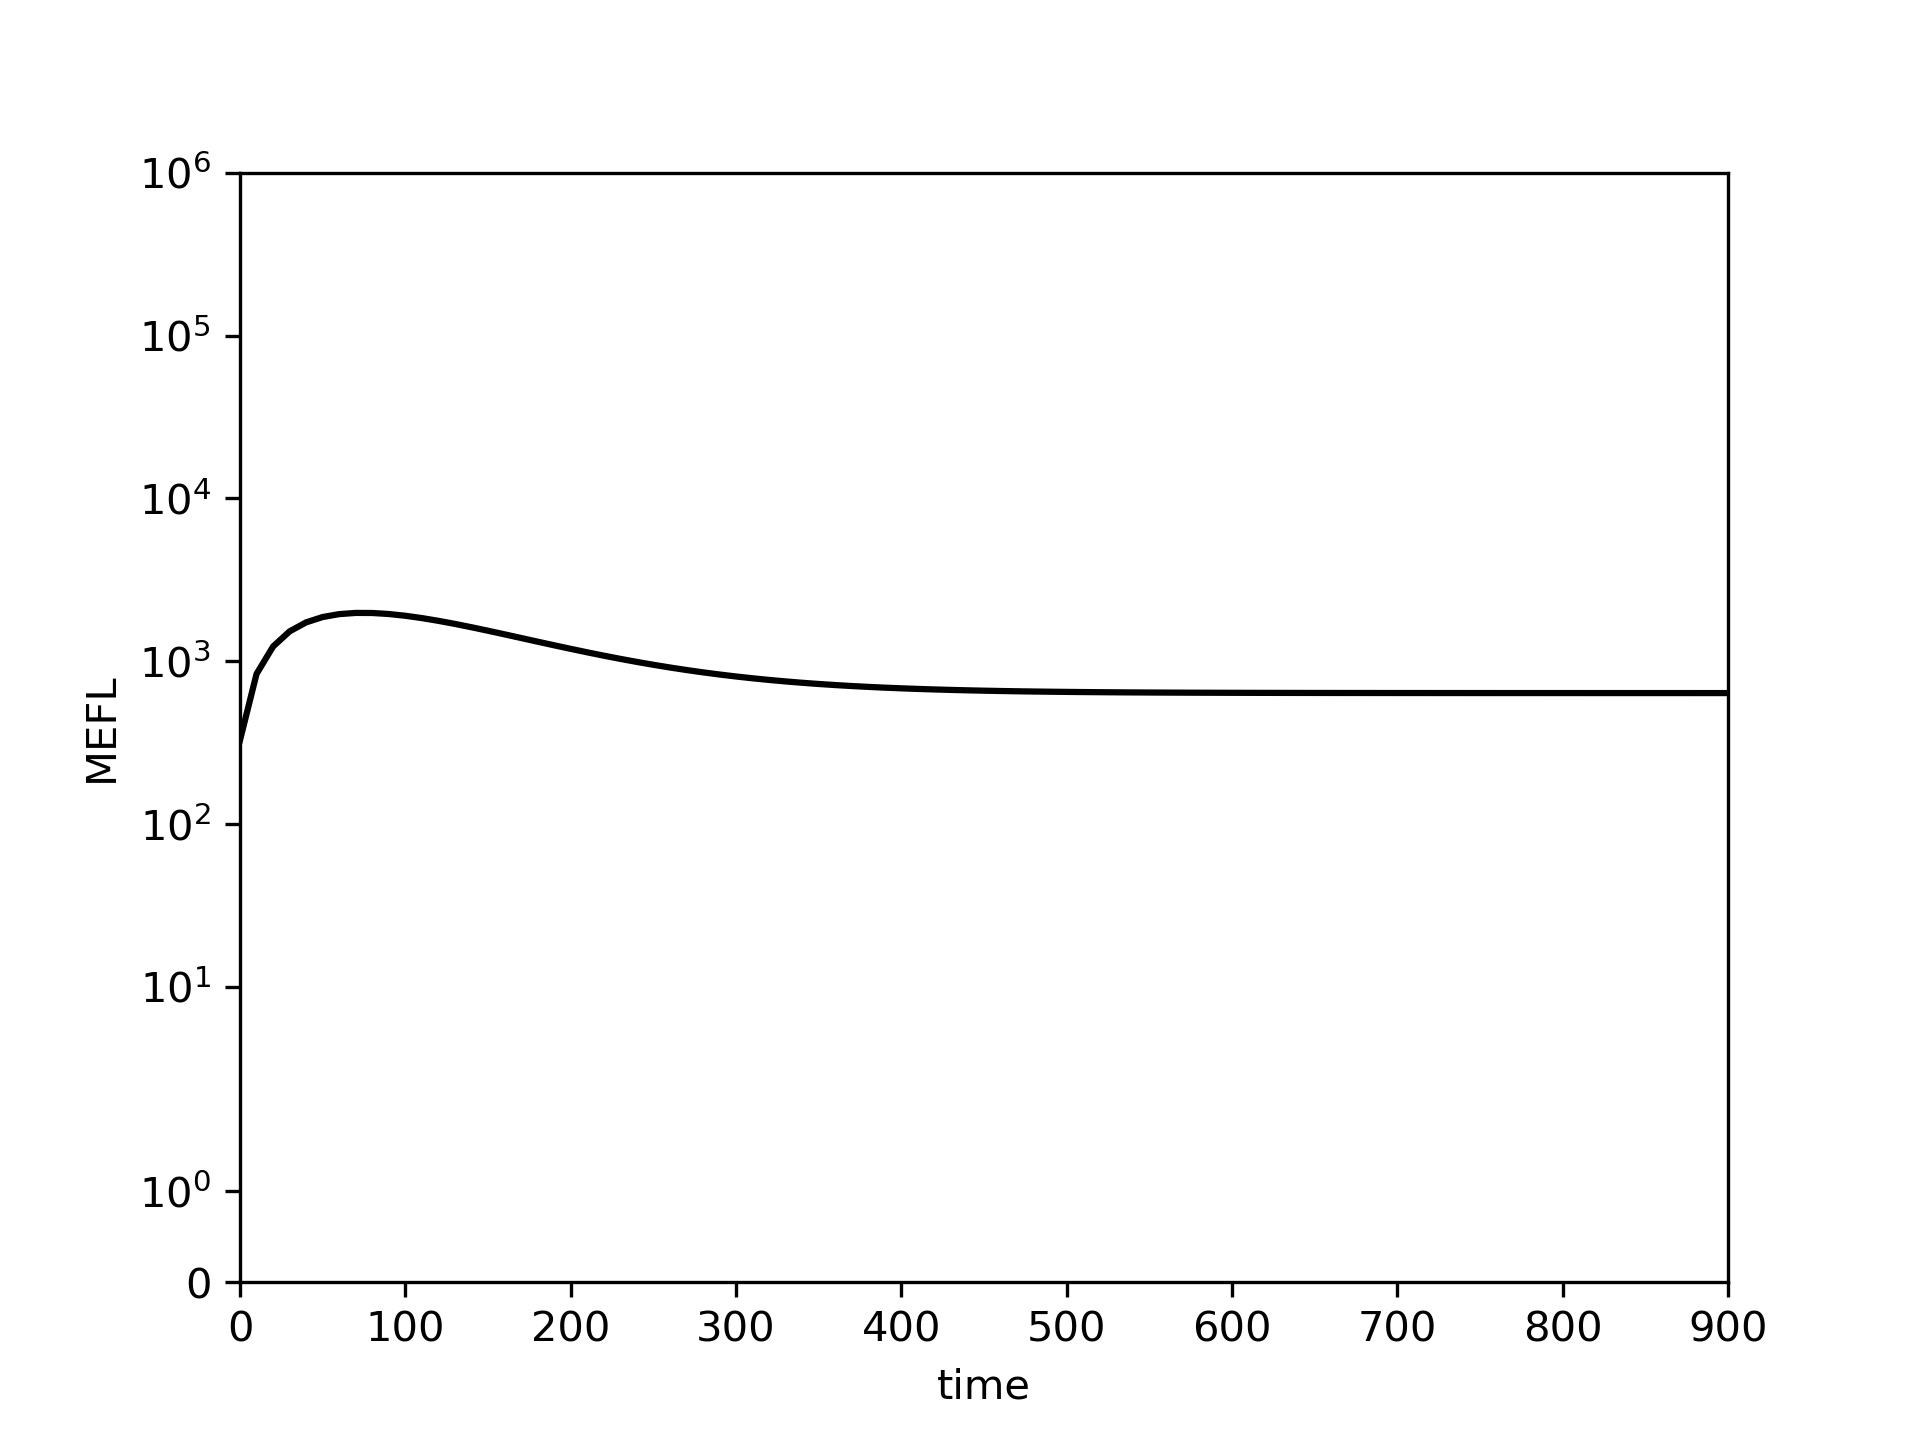

Data behind this chart, as committed beside it:
0.0, 10.0, 20.0, 30.0, 40.0, 50.0, 60.0, 70.0, 80.0, 90.0, 100.0, 110.0, 120.0, 130.0, 140.0, 150.0, 160.0, 170.0, 180.0, 190.0, 200.0, 210.0, 220.0, 230.0
327.4, 835.4, 1232, 1526, 1733, 1869, 1947, 1981, 1979, 1950, 1903, 1841, 1771, 1695, 1618, 1540, 1463, 1389, 1319, 1253, 1192, 1135, 1082, 1034
